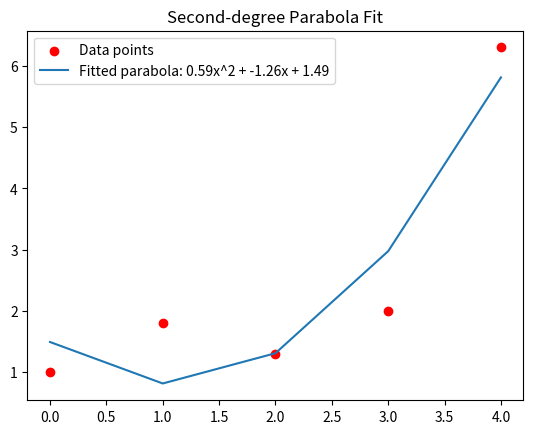
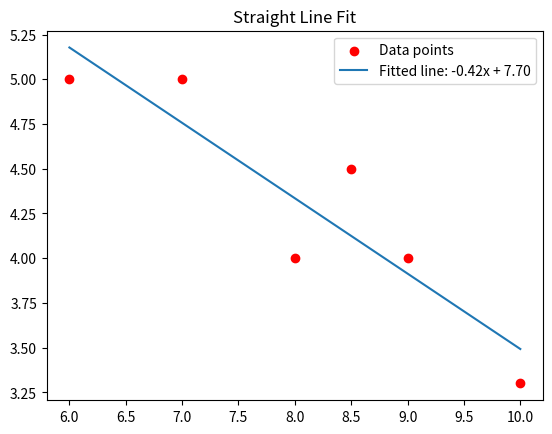
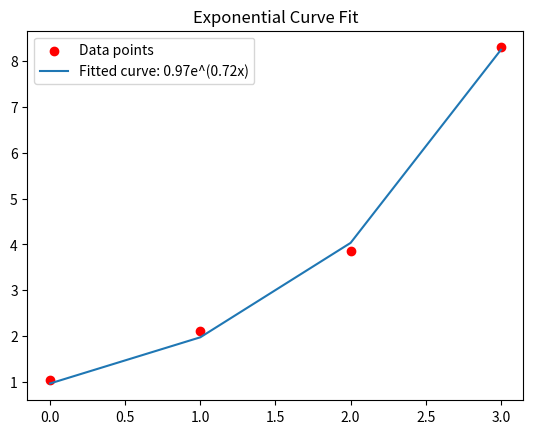
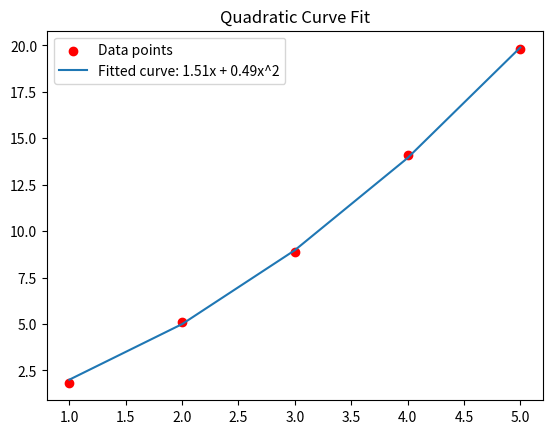
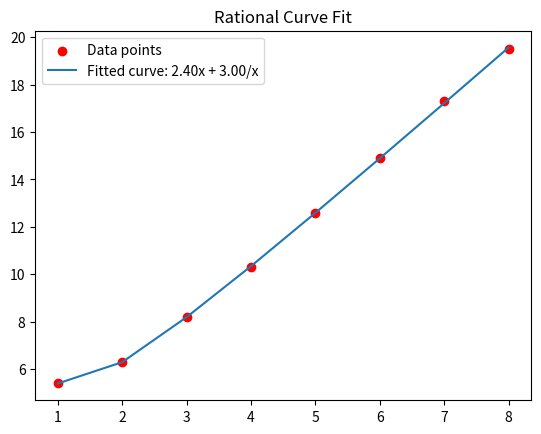

Source code (Python) for these figures, in order:
import numpy as np
import matplotlib.pyplot as plt
from scipy.optimize import curve_fit

import math
x1 = np.array([0, 1, 2, 3, 4])
y1 = np.array([1, 1.8, 1.3, 2, 6.3])

# y = ax^2 + bx + c
coeffs1 = np.polyfit(x1, y1, 2)

poly1 = np.poly1d(coeffs1)
y1_fit = poly1(x1)

residuals = y1 - y1_fit
rss = math.sqrt(np.sum(residuals**2))

print("Residuals:", residuals)
print("RSS:", rss)


plt.figure()
plt.scatter(x1, y1, color='red', label='Data points')
plt.plot(x1, y1_fit, label=f'Fitted parabola: {coeffs1[0]:.2f}x^2 + {coeffs1[1]:.2f}x + {coeffs1[2]:.2f}')
plt.legend()
plt.title('Second-degree Parabola Fit')
plt.show()

print(f"Second-degree parabola coefficients: {coeffs1}")

x2 = np.array([6, 7, 8, 8.5, 9, 10])
y2 = np.array([5, 5, 4, 4.5, 4, 3.3])

# y = mx + c
coeffs2 = np.polyfit(x2, y2, 1)
poly2 = np.poly1d(coeffs2)
y2_fit = poly2(x2)

plt.figure()
plt.scatter(x2, y2, color='red', label='Data points')
plt.plot(x2, y2_fit, label=f'Fitted line: {coeffs2[0]:.2f}x + {coeffs2[1]:.2f}')
plt.legend()
plt.title('Straight Line Fit')
plt.show()

print(f"Straight line coefficients: {coeffs2}")

x3 = np.array([0, 1, 2, 3])
y3 = np.array([1.05, 2.10, 3.85, 8.30])

# y = ae^(bx)
def exp_func(x, a, b):
    return a * np.exp(b * x)

coeffs3, _ = curve_fit(exp_func, x3, y3)
y3_fit = exp_func(x3, *coeffs3)

print(curve_fit(exp_func, x3, y3))

plt.figure()
plt.scatter(x3, y3, color='red', label='Data points')
plt.plot(x3, y3_fit, label=f'Fitted curve: {coeffs3[0]:.2f}e^({coeffs3[1]:.2f}x)')
plt.legend()
plt.title('Exponential Curve Fit')
plt.show()

print(f"Exponential curve coefficients: {coeffs3}")

x4 = np.array([1, 2, 3, 4, 5])
y4 = np.array([1.8, 5.1, 8.9, 14.1, 19.8])

# y = ax + bx^2
def quad_func(x, a, b):
    return a * x + b * x**2

coeffs4, _ = curve_fit(quad_func, x4, y4)
y4_fit = quad_func(x4, *coeffs4)

plt.figure()
plt.scatter(x4, y4, color='red', label='Data points')
plt.plot(x4, y4_fit, label=f'Fitted curve: {coeffs4[0]:.2f}x + {coeffs4[1]:.2f}x^2')
plt.legend()
plt.title('Quadratic Curve Fit')
plt.show()

print(f"Quadratic curve coefficients: {coeffs4}")

x5 = np.array([1, 2, 3, 4, 5, 6, 7, 8])
y5 = np.array([5.4, 6.3, 8.2, 10.3, 12.6, 14.9, 17.3, 19.5])

# y = ax + b/x
def rational_func(x, a, b):
    return a * x + b / x

coeffs5, _ = curve_fit(rational_func, x5, y5)
y5_fit = rational_func(x5, *coeffs5)

plt.figure()
plt.scatter(x5, y5, color='red', label='Data points')
plt.plot(x5, y5_fit, label=f'Fitted curve: {coeffs5[0]:.2f}x + {coeffs5[1]:.2f}/x')
plt.legend()
plt.title('Rational Curve Fit')
plt.show()

print(f"Rational curve coefficients: {coeffs5}")